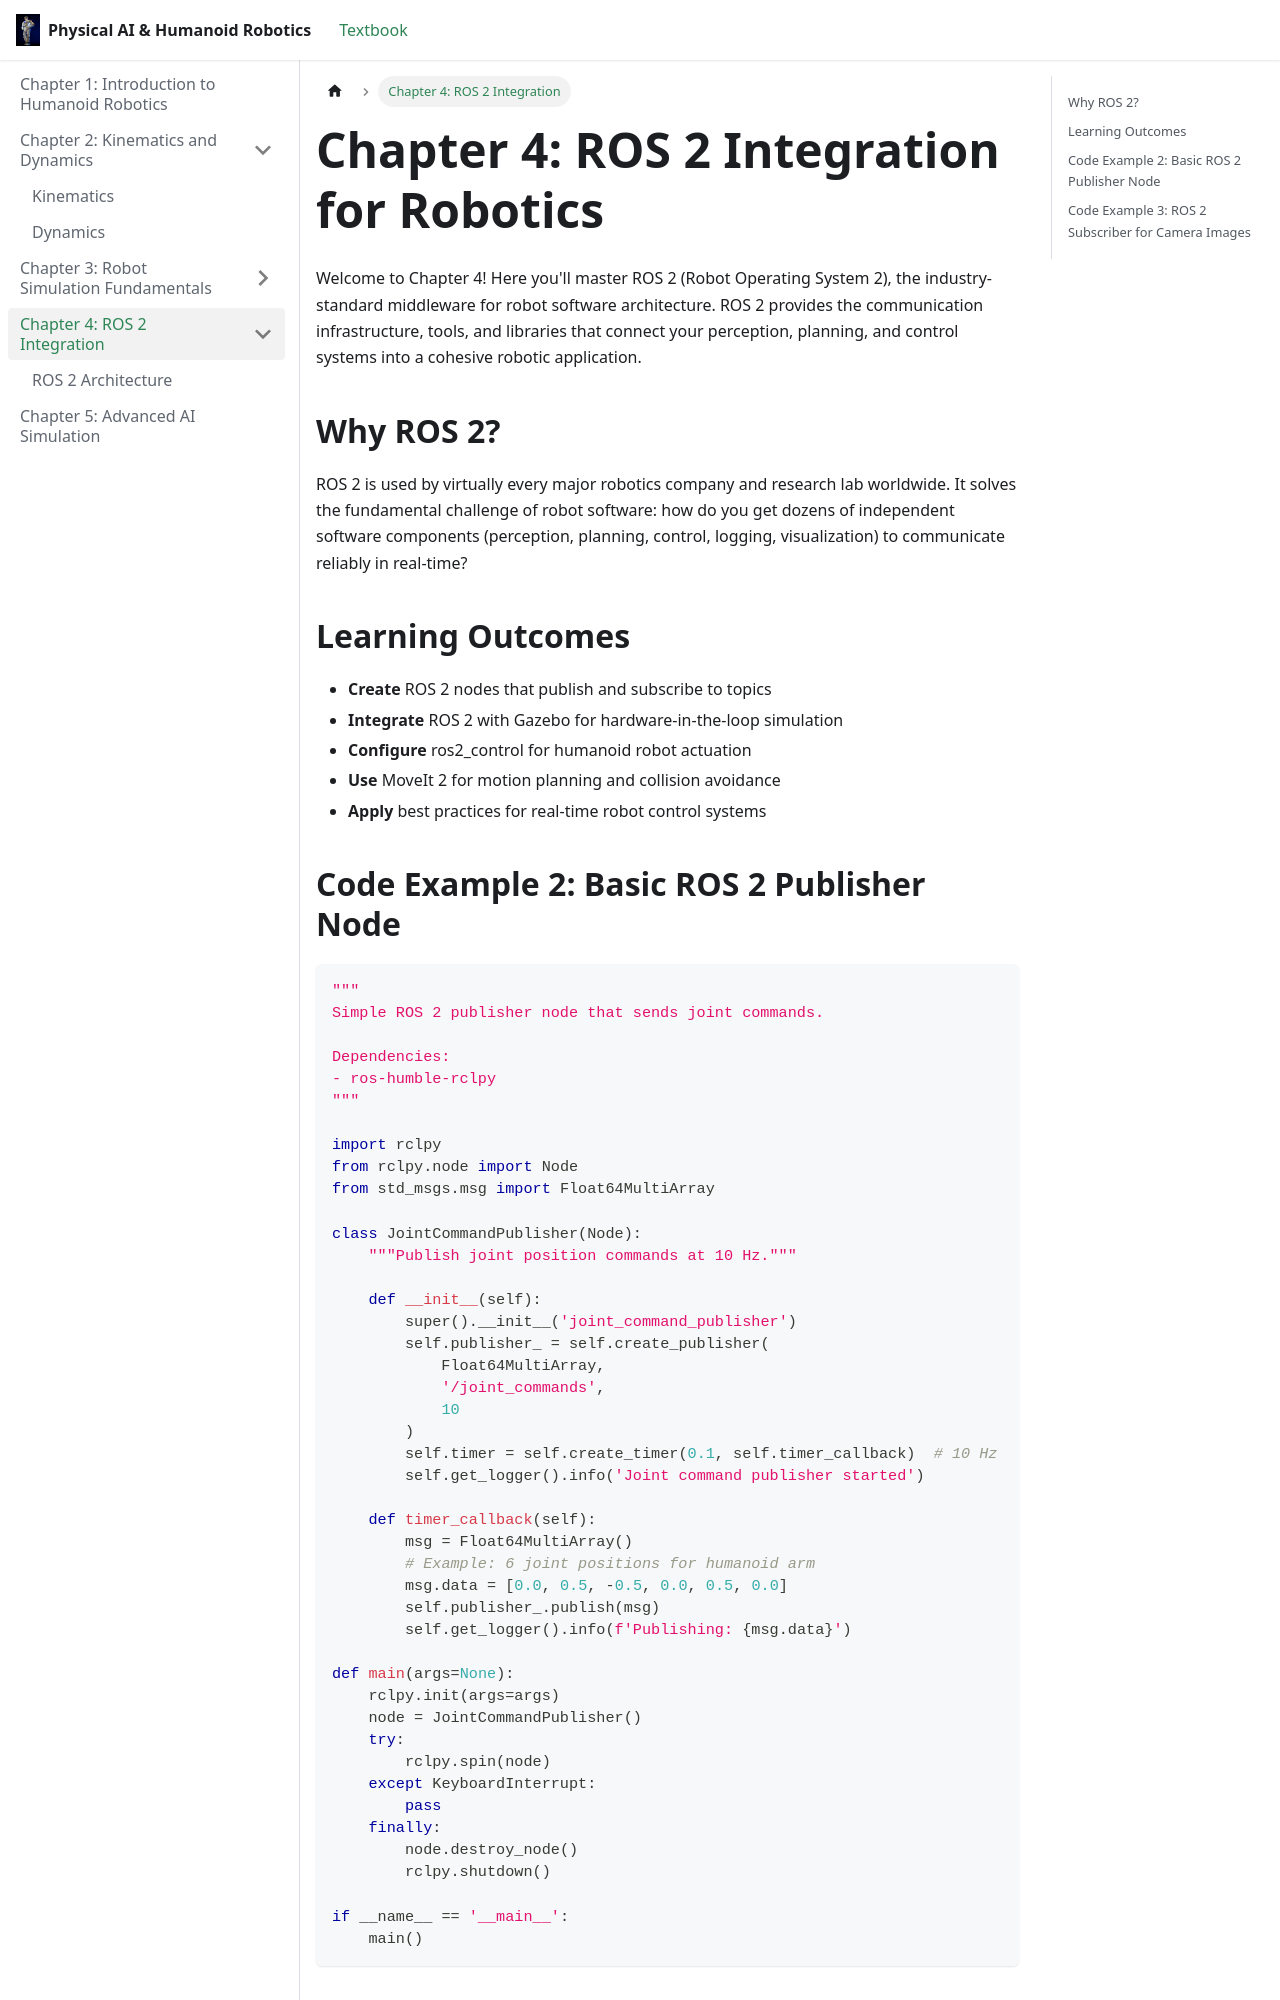

repository: fsheee/ai-book · page: docs/chapter4.html · generator: docusaurus

---
title: "ROS 2 Integration for Robotics"
sidebar_position: 4
description: "Master ROS 2 for humanoid robotics: nodes, topics, services, actions, and integration with Gazebo simulation."
keywords: ["ros2", "robot operating system", "gazebo integration", "moveit2", "ros2_control"]
tags: ["chapter4", "ros2", "integration"]
difficulty: "intermediate"
estimated_time: 90
---

# Chapter 4: ROS 2 Integration for Robotics

Welcome to Chapter 4! Here you'll master ROS 2 (Robot Operating System 2), the industry-standard middleware for robot software architecture. ROS 2 provides the communication infrastructure, tools, and libraries that connect your perception, planning, and control systems into a cohesive robotic application.

## Why ROS 2?

ROS 2 is used by virtually every major robotics company and research lab worldwide. It solves the fundamental challenge of robot software: how do you get dozens of independent software components (perception, planning, control, logging, visualization) to communicate reliably in real-time?

## Learning Outcomes

- **Create** ROS 2 nodes that publish and subscribe to topics
- **Integrate** ROS 2 with Gazebo for hardware-in-the-loop simulation
- **Configure** ros2_control for humanoid robot actuation
- **Use** MoveIt 2 for motion planning and collision avoidance
- **Apply** best practices for real-time robot control systems
